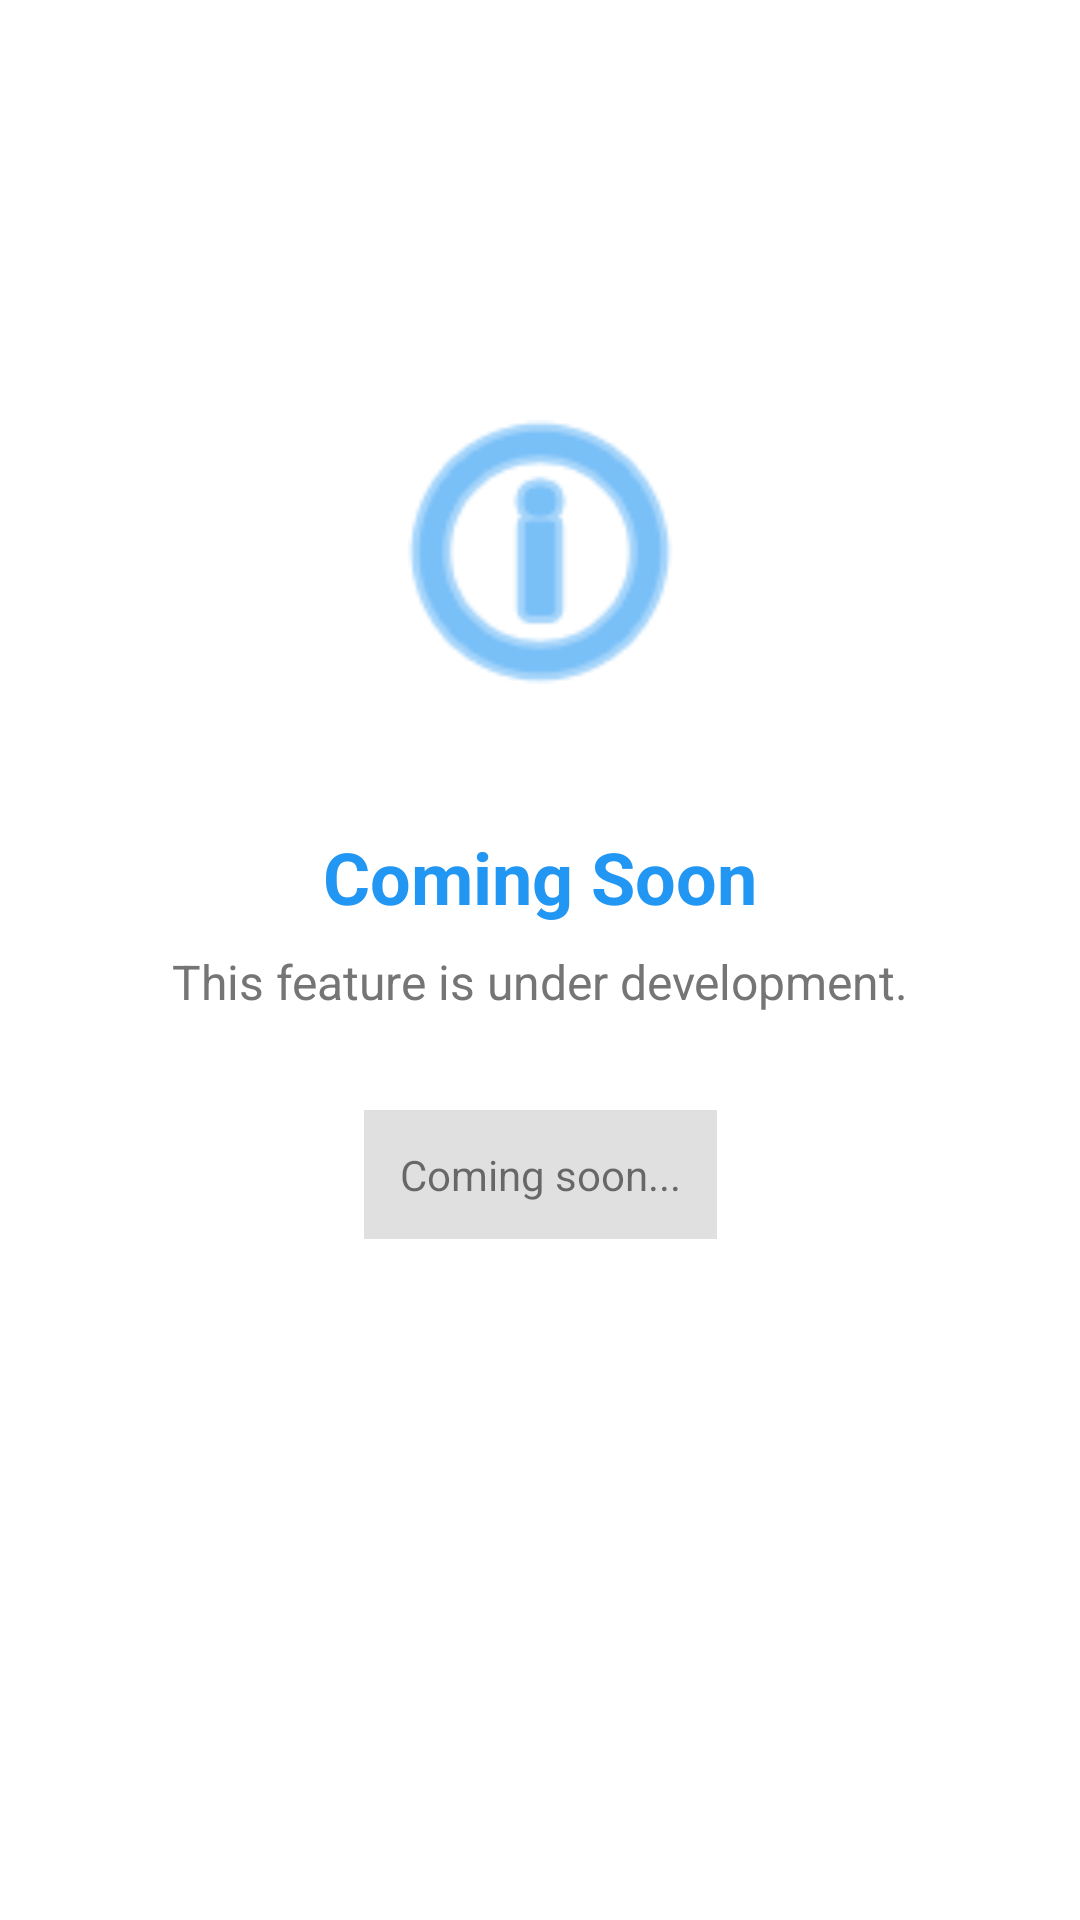

Android layout source for this screen:
<!-- AndroidManifest.xml: application theme Theme.HealthFit -->
<!-- res/layout/fragment_coming_soon.xml -->
<?xml version="1.0" encoding="utf-8"?>
<androidx.constraintlayout.widget.ConstraintLayout xmlns:android="http://schemas.android.com/apk/res/android"
    xmlns:app="http://schemas.android.com/apk/res-auto"
    android:layout_width="match_parent"
    android:layout_height="match_parent"
    android:padding="24dp">

    <ImageView
        android:id="@+id/ivSoonIcon"
        android:layout_width="120dp"
        android:layout_height="120dp"
        android:src="@android:drawable/ic_menu_info_details"
        android:layout_marginTop="100dp"
        app:layout_constraintTop_toTopOf="parent"
        app:layout_constraintStart_toStartOf="parent"
        app:layout_constraintEnd_toEndOf="parent"
        app:tint="#2196F3" />

    <TextView
        android:id="@+id/tvSoonTitle"
        android:layout_width="wrap_content"
        android:layout_height="wrap_content"
        android:text="Coming Soon"
        android:textSize="24sp"
        android:textStyle="bold"
        android:textColor="#2196F3"
        android:layout_marginTop="32dp"
        app:layout_constraintTop_toBottomOf="@id/ivSoonIcon"
        app:layout_constraintStart_toStartOf="parent"
        app:layout_constraintEnd_toEndOf="parent" />

    <TextView
        android:id="@+id/tvSoonDesc"
        android:layout_width="wrap_content"
        android:layout_height="wrap_content"
        android:text="This feature is under development."
        android:textSize="16sp"
        android:textColor="#757575"
        android:layout_marginTop="8dp"
        app:layout_constraintTop_toBottomOf="@id/tvSoonTitle"
        app:layout_constraintStart_toStartOf="parent"
        app:layout_constraintEnd_toEndOf="parent" />

    <TextView
        android:layout_width="wrap_content"
        android:layout_height="wrap_content"
        android:text="Coming soon..."
        android:background="#E0E0E0"
        android:padding="12dp"
        android:layout_marginTop="32dp"
        app:layout_constraintTop_toBottomOf="@id/tvSoonDesc"
        app:layout_constraintStart_toStartOf="parent"
        app:layout_constraintEnd_toEndOf="parent" />

</androidx.constraintlayout.widget.ConstraintLayout>
<!-- resources referenced by this layout -->
<resources>
  <style name="Theme.HealthFit" parent="Theme.MaterialComponents.Light.NoActionBar">
          
          <item name="colorPrimary">#2196F3</item>
          <item name="colorPrimaryVariant">#1976D2</item>
          <item name="colorOnPrimary">#FFFFFF</item>
          
          <item name="colorSecondary">#2196F3</item>
          <item name="colorSecondaryVariant">#1976D2</item>
          <item name="colorOnSecondary">#FFFFFF</item>
          
          <item name="colorAccent">#2196F3</item>
          <item name="colorControlActivated">#2196F3</item>
          <item name="colorControlHighlight">#2196F3</item>
          
          <item name="android:statusBarColor">?attr/colorPrimaryVariant</item>
      </style>
</resources>
